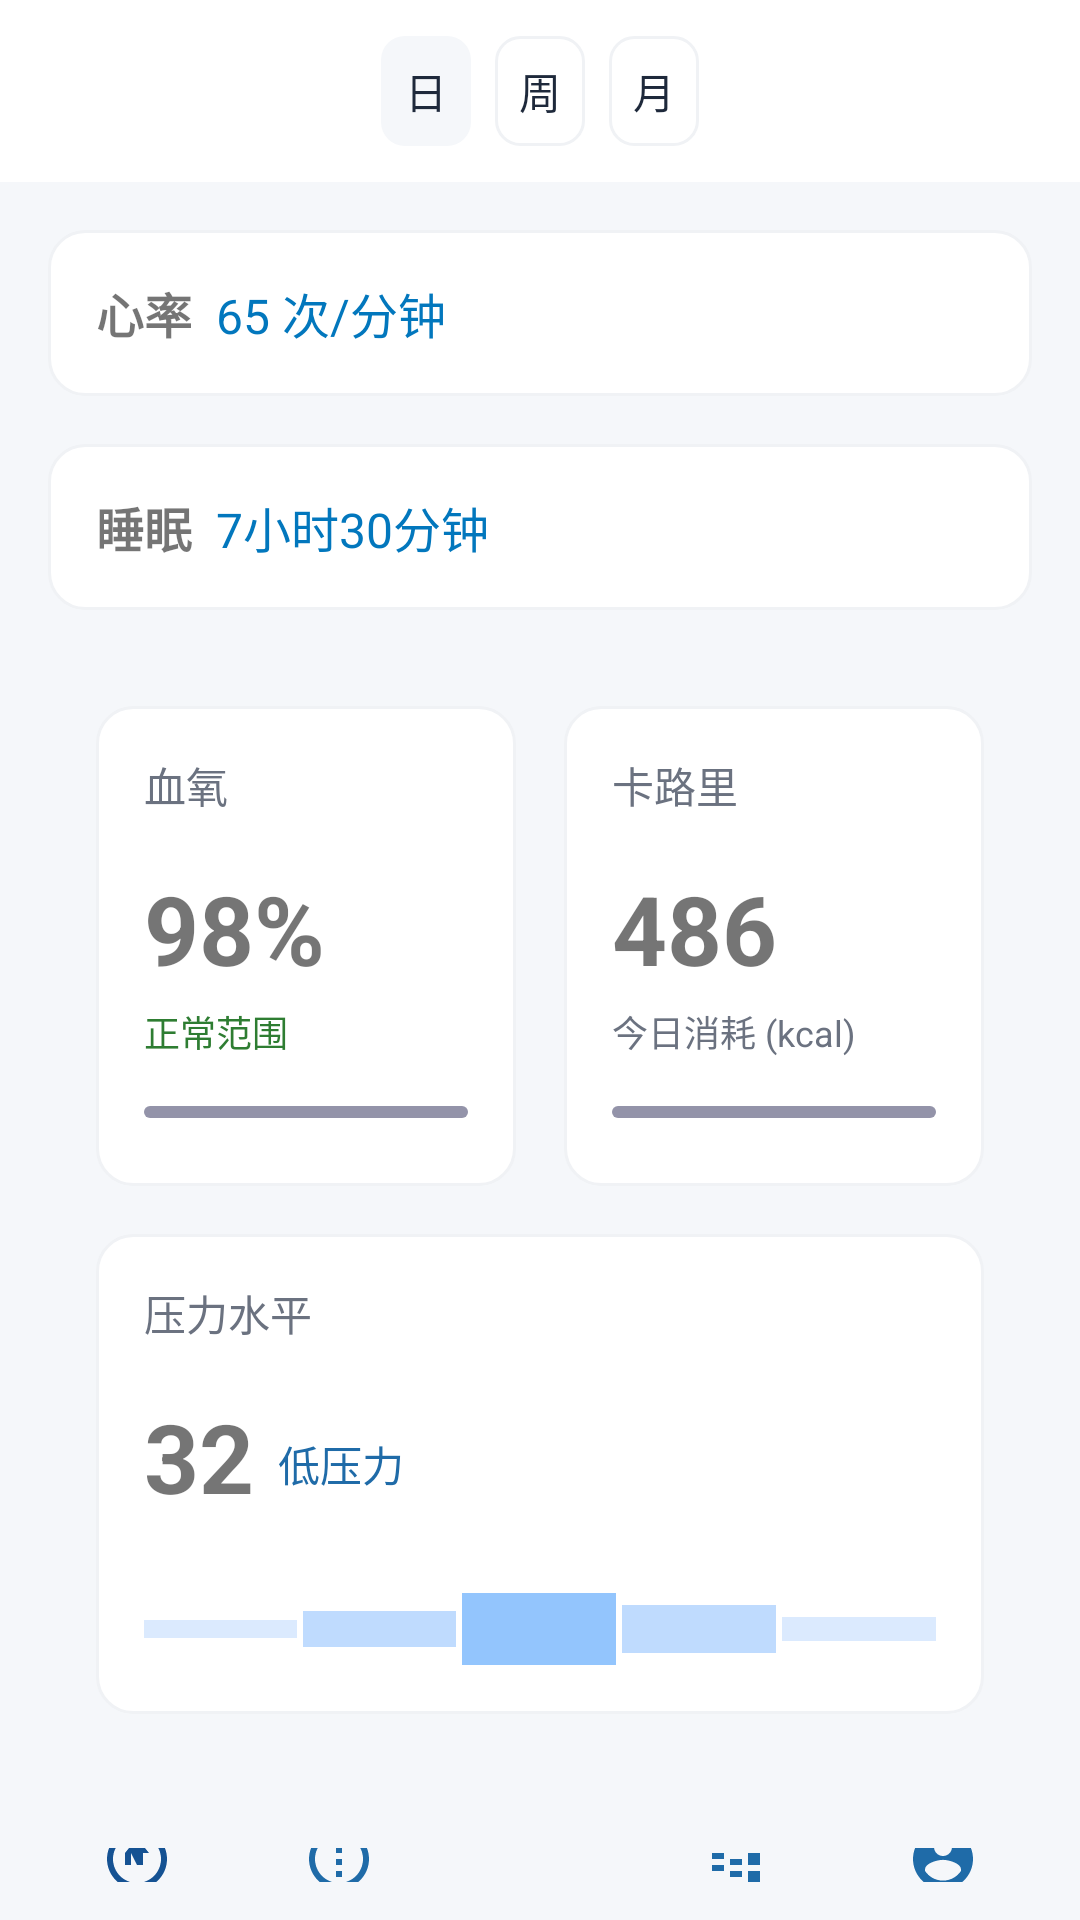

Reconstruct the res/layout file that produces this screen, plus the resources it refers to.
<!-- AndroidManifest.xml: application theme Theme.Health -->
<!-- res/layout/activity_health.xml -->
<?xml version="1.0" encoding="utf-8"?>
<LinearLayout
    xmlns:android="http://schemas.android.com/apk/res/android"
    xmlns:tools="http://schemas.android.com/tools"
    android:layout_width="match_parent"
    android:layout_height="match_parent"
    android:orientation="vertical"
    android:background="@color/light">

    
    <LinearLayout
        android:layout_width="match_parent"
        android:layout_height="wrap_content"
        android:background="@android:color/white"
        android:padding="12dp"
        android:orientation="horizontal"
        android:gravity="center">

        <TextView
            android:layout_width="wrap_content"
            android:layout_height="wrap_content"
            android:text="@string/day"
            android:textSize="14sp"
            android:padding="8dp"
            android:background="@drawable/shape_rounded_selected"
            android:textColor="@color/gray_800" />
        <TextView
            android:layout_width="wrap_content"
            android:layout_height="wrap_content"
            android:text="@string/week"
            android:textSize="14sp"
            android:padding="8dp"
            android:layout_marginStart="8dp"
            android:background="@drawable/shape_rounded"
            android:textColor="@color/gray_800" />
        <TextView
            android:layout_width="wrap_content"
            android:layout_height="wrap_content"
            android:text="@string/month"
            android:textSize="14sp"
            android:padding="8dp"
            android:layout_marginStart="8dp"
            android:background="@drawable/shape_rounded"
            android:textColor="@color/gray_800" />
    </LinearLayout>

    
    <LinearLayout
        android:layout_width="match_parent"
        android:layout_height="wrap_content"
        android:orientation="vertical"
        android:padding="16dp">

        
        <LinearLayout
            android:layout_width="match_parent"
            android:layout_height="wrap_content"
            android:background="@drawable/shape_card"
            android:padding="16dp"
            android:layout_marginBottom="16dp">
            <TextView
                android:layout_width="wrap_content"
                android:layout_height="wrap_content"
                android:text="@string/heartrate"
                android:textSize="16sp"
                android:textStyle="bold" />

            <TextView
                android:layout_width="wrap_content"
                android:layout_height="wrap_content"
                android:layout_marginStart="8dp"
                android:text="@string/_65"
                android:textColor="#0277BD"
                android:textSize="16sp" />
        </LinearLayout>

        
        <LinearLayout
            android:layout_width="match_parent"
            android:layout_height="wrap_content"
            android:background="@drawable/shape_card"
            android:padding="16dp"
            android:layout_marginBottom="16dp">
            <TextView
                android:layout_width="wrap_content"
                android:layout_height="wrap_content"
                android:text="@string/sleep"
                android:textSize="16sp"
                android:textStyle="bold" />

            <TextView
                android:layout_width="wrap_content"
                android:layout_height="wrap_content"
                android:layout_marginStart="8dp"
                android:text="@string/_7_30"
                android:textColor="#0277BD"
                android:textSize="16sp" />
        </LinearLayout>

        
        <LinearLayout
            android:layout_width="match_parent"
            android:layout_height="wrap_content"
            android:orientation="vertical"
            android:padding="16dp">

            
            <LinearLayout
                android:layout_width="match_parent"
                android:layout_height="wrap_content"
                android:orientation="horizontal"
                android:layout_marginBottom="16dp"
                tools:ignore="DisableBaselineAlignment">

                
                <LinearLayout
                    android:layout_width="0dp"
                    android:layout_height="160dp"
                    android:layout_marginEnd="8dp"
                    android:layout_weight="1"
                    android:background="@drawable/shape_card"
                    android:orientation="vertical"
                    android:padding="16dp"
                    tools:ignore="TextSizeCheck">

                    <TextView
                        android:layout_width="wrap_content"
                        android:layout_height="wrap_content"
                        android:text="@string/blood_oxygen"
                        android:textColor="@color/gray_600"
                        android:textSize="14sp" />

                    <TextView
                        android:layout_width="wrap_content"
                        android:layout_height="wrap_content"
                        android:layout_marginTop="16dp"
                        android:text="@string/_98"
                        android:textSize="32sp"
                        android:textStyle="bold" />

                    <TextView
                        android:layout_width="wrap_content"
                        android:layout_height="wrap_content"
                        android:layout_marginTop="4dp"
                        android:text="@string/normal_range"
                        android:textColor="#2E7D32"
                        android:textSize="12sp" />

                    <View
                        android:layout_width="match_parent"
                        android:layout_height="4dp"
                        android:layout_marginTop="16dp"
                        android:background="@drawable/progress_bar" />
                </LinearLayout>

                
                <LinearLayout
                    android:layout_width="0dp"
                    android:layout_height="160dp"
                    android:layout_weight="1"
                    android:background="@drawable/shape_card"
                    android:padding="16dp"
                    android:orientation="vertical"
                    android:layout_marginStart="8dp">

                    <TextView
                        android:layout_width="wrap_content"
                        android:layout_height="wrap_content"
                        android:text="@string/calories"
                        android:textSize="14sp"
                        android:textColor="@color/gray_600"/>

                    <TextView
                        android:layout_width="wrap_content"
                        android:layout_height="wrap_content"
                        android:text="@string/_486"
                        android:textSize="32sp"
                        android:textStyle="bold"
                        android:layout_marginTop="16dp"/>

                    <TextView
                        android:layout_width="wrap_content"
                        android:layout_height="wrap_content"
                        android:text="@string/kcal_burned"
                        android:textSize="12sp"
                        android:textColor="@color/gray_600"
                        android:layout_marginTop="4dp"/>

                    <View
                        android:layout_width="match_parent"
                        android:layout_height="4dp"
                        android:background="@drawable/progress_bar_calorie"
                        android:layout_marginTop="16dp"/>
                </LinearLayout>
            </LinearLayout>

            
            <LinearLayout
                android:layout_width="match_parent"
                android:layout_height="160dp"
                android:background="@drawable/shape_card"
                android:padding="16dp"
                android:orientation="vertical">

                <TextView
                    android:layout_width="wrap_content"
                    android:layout_height="wrap_content"
                    android:text="@string/stress_level"
                    android:textSize="14sp"
                    android:textColor="@color/gray_600"/>

                <LinearLayout
                    android:layout_width="wrap_content"
                    android:layout_height="wrap_content"
                    android:orientation="horizontal"
                    android:layout_marginTop="16dp"
                    android:gravity="bottom">

                    <TextView
                        android:layout_width="wrap_content"
                        android:layout_height="wrap_content"
                        android:text="@string/_32"
                        android:textSize="32sp"
                        android:textStyle="bold"/>

                    <TextView
                        android:layout_width="wrap_content"
                        android:layout_height="wrap_content"
                        android:text="@string/low_stress"
                        android:textSize="14sp"
                        android:textColor="@color/blue_dark_2"
                        android:layout_marginStart="8dp"
                        android:layout_marginBottom="4dp"/>
                </LinearLayout>

                
                <LinearLayout
                    android:layout_width="match_parent"
                    android:layout_height="40dp"
                    android:layout_marginTop="16dp"
                    android:orientation="horizontal"
                    android:gravity="center_vertical">

                    <View
                        android:layout_width="0dp"
                        android:layout_height="6dp"
                        android:layout_weight="1"
                        android:background="@color/blue_200"
                        android:layout_marginEnd="2dp"/>
                    <View
                        android:layout_width="0dp"
                        android:layout_height="12dp"
                        android:layout_weight="1"
                        android:background="@color/blue_300"
                        android:layout_marginEnd="2dp"/>
                    <View
                        android:layout_width="0dp"
                        android:layout_height="24dp"
                        android:layout_weight="1"
                        android:background="@color/blue_400"
                        android:layout_marginEnd="2dp"/>
                    <View
                        android:layout_width="0dp"
                        android:layout_height="16dp"
                        android:layout_weight="1"
                        android:background="@color/blue_300"
                        android:layout_marginEnd="2dp"/>
                    <View
                        android:layout_width="0dp"
                        android:layout_height="8dp"
                        android:layout_weight="1"
                        android:background="@color/blue_200"/>
                </LinearLayout>
            </LinearLayout>
        </LinearLayout>


    </LinearLayout>
    
    <include layout="@layout/layout_bottom_nav"/>
</LinearLayout>
<!-- res/layout/layout_bottom_nav.xml (included above) -->
<?xml version="1.0" encoding="utf-8"?>
<LinearLayout
    xmlns:android="http://schemas.android.com/apk/res/android"
    xmlns:tools="http://schemas.android.com/tools"
    android:layout_width="match_parent"
    android:layout_height="wrap_content"
    android:layout_gravity="bottom"
    android:background="@color/light"
    android:orientation="horizontal"
    android:padding="12dp"
    tools:ignore="DisableBaselineAlignment">

    
    <LinearLayout
        android:layout_width="80dp"
        android:layout_height="wrap_content"
        android:layout_weight="1"
        android:clickable="true"
        android:gravity="center"
        android:orientation="vertical"
        android:padding="12dp"
        tools:ignore="KeyboardInaccessibleWidget,UseCompoundDrawables">

        <ImageView
            android:layout_width="24dp"
            android:layout_height="24dp"
            android:contentDescription="@string/首页图标"
            android:src="@drawable/ic_home_active"
            android:tint="@color/blue_dark_3"
            tools:ignore="UseAppTint" />

        <TextView
            android:layout_width="wrap_content"
            android:layout_height="wrap_content"
            android:layout_marginTop="4dp"
            android:text="@string/nav_home"
            android:textColor="@color/primary_dark"
            android:textSize="20sp"
            tools:ignore="SmallSp" />
    </LinearLayout>

    
    <LinearLayout
        android:layout_width="80dp"
        android:layout_height="wrap_content"
        android:layout_weight="1"
        android:clickable="true"
        android:gravity="center"
        android:orientation="vertical"
        android:padding="12dp"
        tools:ignore="KeyboardInaccessibleWidget,UseCompoundDrawables">

        <ImageView
            android:layout_width="24dp"
            android:layout_height="24dp"
            android:contentDescription="@string/健康图标"
            android:src="@drawable/ic_health"
            android:tint="@color/blue_dark_2"
            tools:ignore="UseAppTint" />

        <TextView
            android:layout_width="wrap_content"
            android:layout_height="wrap_content"
            android:layout_marginTop="4dp"
            android:text="@string/nav_health"
            android:textColor="@color/primary_dark"
            android:textSize="20sp"
            tools:ignore="SmallSp" />
    </LinearLayout>

    
    <LinearLayout
        android:layout_width="80dp"
        android:layout_height="wrap_content"
        android:layout_weight="1"
        android:clickable="true"
        android:gravity="center"
        android:orientation="vertical"
        android:padding="12dp"
        tools:ignore="KeyboardInaccessibleWidget,UseCompoundDrawables">

        <ImageView
            android:layout_width="24dp"
            android:layout_height="wrap_content"
            android:contentDescription="@string/运动图标"
            android:src="@drawable/ic_sport"
            android:tint="@color/blue_dark_2"
            tools:ignore="UseAppTint" />

        <TextView
            android:layout_width="wrap_content"
            android:layout_height="wrap_content"
            android:layout_marginTop="4dp"
            android:text="@string/nav_sport"
            android:textColor="@color/primary_dark"
            android:textSize="20sp"
            tools:ignore="SmallSp" />
    </LinearLayout>

    
    <LinearLayout
        android:layout_width="80dp"
        android:layout_height="wrap_content"
        android:layout_weight="1"
        android:clickable="true"
        android:gravity="center"
        android:orientation="vertical"
        android:padding="12dp"
        tools:ignore="KeyboardInaccessibleWidget,UseCompoundDrawables">

        <ImageView
            android:layout_width="24dp"
            android:layout_height="24dp"
            android:contentDescription="@string/设备图标"
            android:src="@drawable/ic_device"
            android:tint="@color/blue_dark_2"
            tools:ignore="UseAppTint" />

        <TextView
            android:layout_width="wrap_content"
            android:layout_height="wrap_content"
            android:layout_marginTop="4dp"
            android:text="@string/nav_device"
            android:textColor="@color/primary_dark"
            android:textSize="20sp"
            tools:ignore="SmallSp" />
    </LinearLayout>

    
    <LinearLayout
        android:layout_width="80dp"
        android:layout_height="wrap_content"
        android:layout_weight="1"
        android:clickable="true"
        android:gravity="center"
        android:orientation="vertical"
        android:padding="12dp"
        tools:ignore="KeyboardInaccessibleWidget,UseCompoundDrawables">

        <ImageView
            android:layout_width="24dp"
            android:layout_height="24dp"
            android:contentDescription="@string/我的图标"
            android:src="@drawable/ic_user"
            android:tint="@color/blue_dark_2"
            tools:ignore="UseAppTint" />

        <TextView
            android:layout_width="wrap_content"
            android:layout_height="wrap_content"
            android:layout_marginTop="4dp"
            android:text="@string/nav_mine"
            android:textColor="@color/primary_dark"
            android:textSize="20sp"
            tools:ignore="SmallSp" />
    </LinearLayout>

</LinearLayout>
<!-- resources referenced by this layout -->
<resources>
  <color name="blue_200">#DBEAFE</color>
  <color name="blue_300">#BFDBFE</color>
  <color name="blue_400">#93C5FD</color>
  <color name="blue_dark_2">#1F6BA8</color>
  <color name="blue_dark_3">#155293</color>
  <color name="gray_600">#6B7280</color>
  <color name="gray_800">#1E293B</color>
  <color name="light">#F5F7FA</color>
  <color name="primary_dark">#2980b9</color>
  <!-- drawable ic_device (drawable) -->
  <?xml version="1.0" encoding="utf-8"?>
  <vector xmlns:android="http://schemas.android.com/apk/res/android"
      android:width="24dp"
      android:height="24dp"
      android:viewportWidth="24"
      android:viewportHeight="24">
      <path
          android:fillColor="@color/gray_500"
          android:pathData="M18,14v-4h-4v4h4zm0,2h-4v4h4v-4zm-6,-4v4h-4v-4h4zm0,2h-4v4h4v-4zm-6,-4v4H2v-4h4zm0,2H2v4h4v-4z"/>
  </vector>
  <!-- drawable shape_card (drawable) -->
  <?xml version="1.0" encoding="utf-8"?>
  <shape xmlns:android="http://schemas.android.com/apk/res/android"
      android:shape="rectangle">
      <corners android:radius="12dp"/>
      <solid android:color="@android:color/white"/>
      <stroke android:width="1dp" android:color="@color/gray_100"/>
      <padding android:left="16dp" android:top="16dp" android:right="16dp" android:bottom="16dp"/>
  </shape>
  <!-- drawable shape_rounded (drawable) -->
  <?xml version="1.0" encoding="utf-8"?>
  <shape xmlns:android="http://schemas.android.com/apk/res/android"
      android:shape="rectangle">
      <corners android:radius="8dp"/>
      <solid android:color="@android:color/white"/>
      <stroke android:width="1dp" android:color="@color/gray_100"/>
  </shape>
  <!-- drawable shape_rounded_selected (drawable) -->
  <?xml version="1.0" encoding="utf-8"?>
  <shape xmlns:android="http://schemas.android.com/apk/res/android"
      android:shape="rectangle">
      <corners android:radius="8dp" />
      <solid android:color="@color/light" /> 
  </shape>
  <string name="_32">32</string>
  <string name="_486">486</string>
  <string name="_65">65 次/分钟</string>
  <string name="_7_30">7小时30分钟</string>
  <string name="_98">98%</string>
  <string name="blood_oxygen">血氧</string>
  <string name="calories">卡路里</string>
  <string name="day">日</string>
  <string name="heartrate">心率</string>
  <string name="kcal_burned">今日消耗 (kcal)</string>
  <string name="low_stress">低压力</string>
  <string name="month">月</string>
  <string name="nav_device" translatable="false">设备</string>
  <string name="nav_health" translatable="false">健康</string>
  <string name="nav_home" translatable="false">首页</string>
  <string name="nav_mine" translatable="false">我的</string>
  <string name="nav_sport" translatable="false">运动</string>
  <string name="normal_range">正常范围</string>
  <string name="sleep">睡眠</string>
  <string name="stress_level">压力水平</string>
  <string name="week">周</string>
  <style name="Theme.Health" parent="Theme.AppCompat.DayNight.NoActionBar">
          <item name="colorPrimary">@color/purple_500</item>
          <item name="colorPrimaryDark">@color/purple_700</item>
          <item name="colorAccent">@color/teal_200</item>
  
          <item name="android:statusBarColor">?attr/colorPrimaryDark</item>
          <item name="android:textColorPrimary">@color/black</item>
      </style>
  <color name="gray_500">#9CA3AF</color>
  <color name="primary">#3498DB</color>
  <color name="gray_200">#9393A9</color>
  <color name="green_500">#188E1F</color>
  <color name="orange_500">#FF9800</color>
  <color name="gray_100">#F0F2F5</color>
  <color name="purple_500">#FF6200EE</color>
  <color name="purple_700">#FF3700B3</color>
  <color name="teal_200">#FF03DAC5</color>
  <color name="black">#FF000000</color>
</resources>
